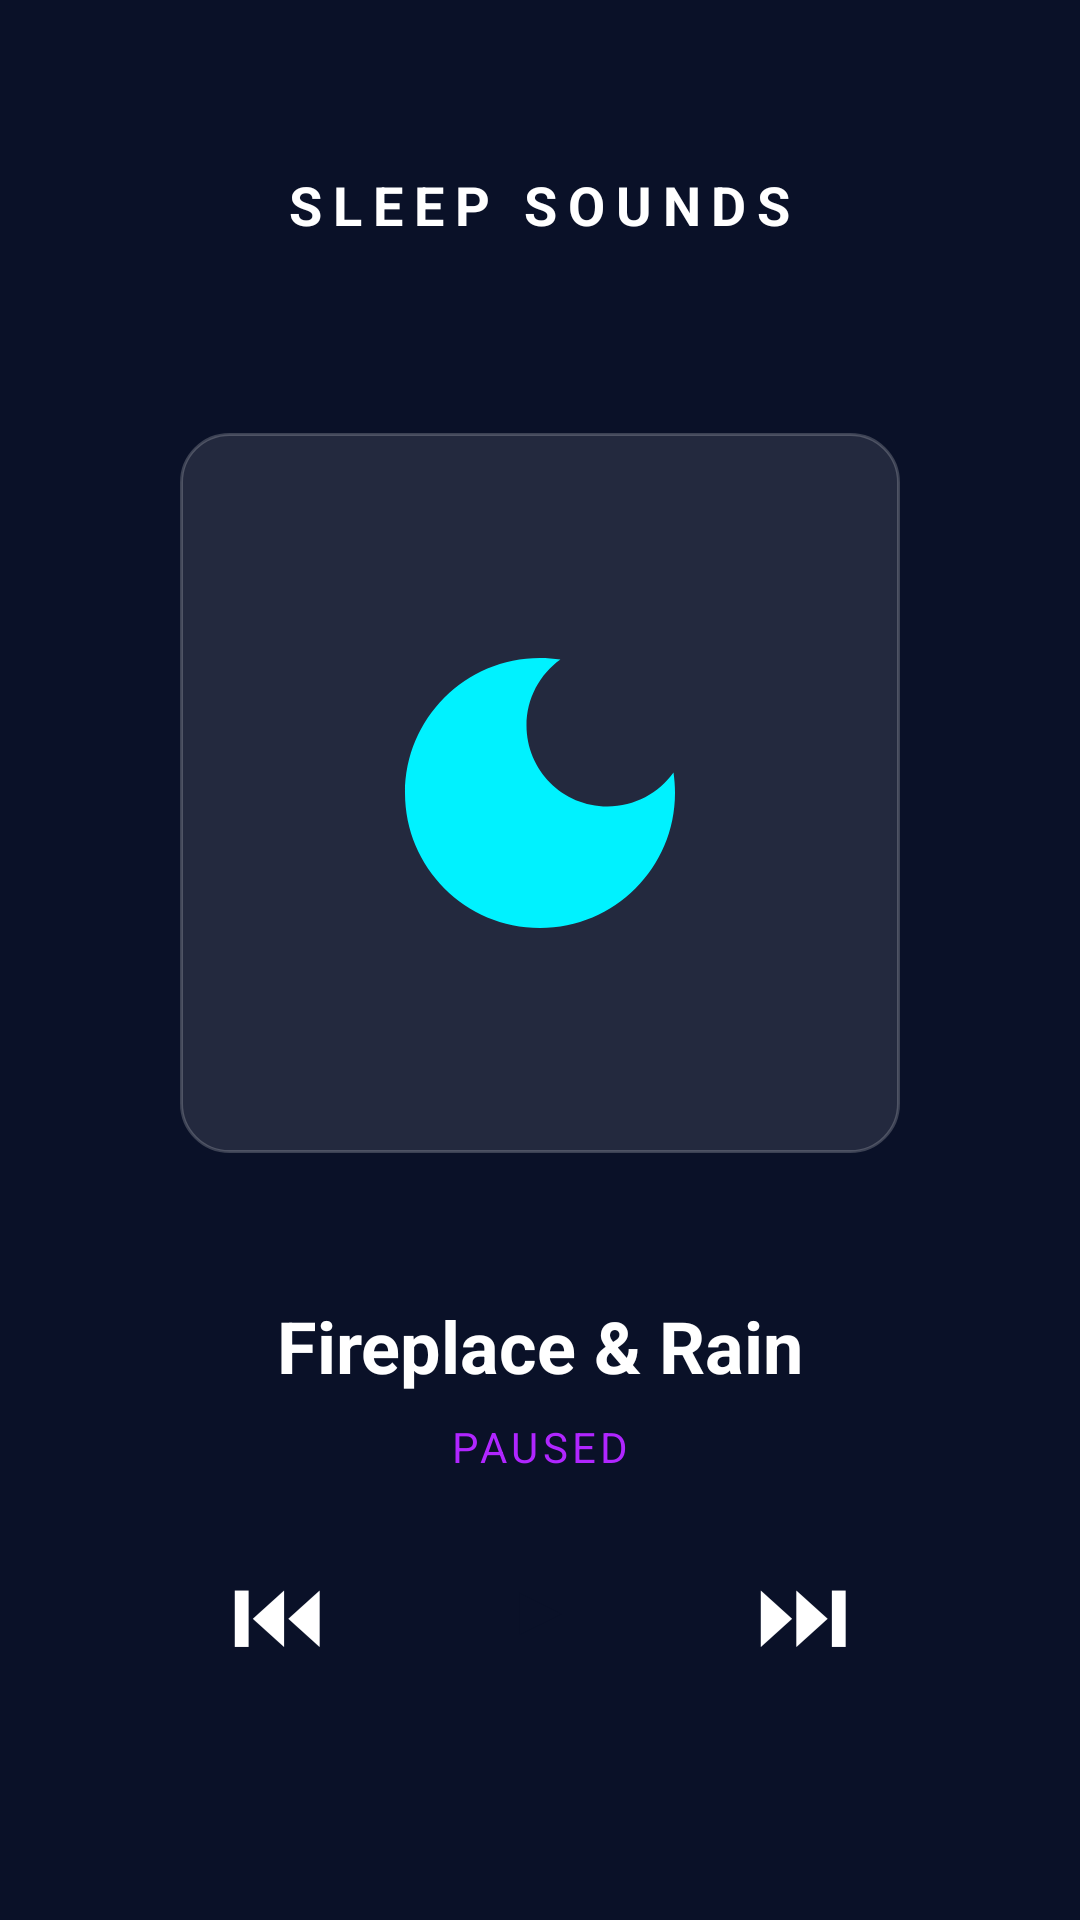

This screen was rendered from an Android layout file. Write that file and the resources it references.
<!-- AndroidManifest.xml: application theme Theme.Circadia -->
<!-- res/layout/fragment_music.xml -->
<?xml version="1.0" encoding="utf-8"?>
<androidx.constraintlayout.widget.ConstraintLayout
    xmlns:android="http://schemas.android.com/apk/res/android"
    xmlns:app="http://schemas.android.com/apk/res-auto"
    android:layout_width="match_parent"
    android:layout_height="match_parent"
    android:background="@color/brand_dark_blue"
    android:padding="24dp">

    <TextView
        android:id="@+id/tvMusicHeader"
        android:layout_width="wrap_content"
        android:layout_height="wrap_content"
        android:layout_marginTop="32dp"
        android:text="SLEEP SOUNDS"
        android:textColor="@color/white"
        android:textSize="18sp"
        android:textStyle="bold"
        android:letterSpacing="0.2"
        app:layout_constraintEnd_toEndOf="parent"
        app:layout_constraintStart_toStartOf="parent"
        app:layout_constraintTop_toTopOf="parent" />

    <View
        android:id="@+id/vAlbumArt"
        android:layout_width="240dp"
        android:layout_height="240dp"
        android:layout_marginTop="64dp"
        android:background="@drawable/glass_card_bg"
        app:layout_constraintEnd_toEndOf="parent"
        app:layout_constraintStart_toStartOf="parent"
        app:layout_constraintTop_toBottomOf="@id/tvMusicHeader" />

    <ImageView
        android:layout_width="120dp"
        android:layout_height="120dp"
        android:src="@drawable/ic_moon_neon"
        app:tint="@color/neon_blue"
        app:layout_constraintTop_toTopOf="@id/vAlbumArt"
        app:layout_constraintBottom_toBottomOf="@id/vAlbumArt"
        app:layout_constraintStart_toStartOf="@id/vAlbumArt"
        app:layout_constraintEnd_toEndOf="@id/vAlbumArt"/>

    <TextView
        android:id="@+id/tvTrackTitle"
        android:layout_width="match_parent"
        android:layout_height="wrap_content"
        android:text="Fireplace &amp; Rain"
        android:textColor="@color/white"
        android:textSize="24sp"
        android:textStyle="bold"
        android:textAlignment="center"
        android:layout_marginTop="48dp"
        app:layout_constraintTop_toBottomOf="@id/vAlbumArt" />

    <TextView
        android:id="@+id/tvTrackStatus"
        android:layout_width="match_parent"
        android:layout_height="wrap_content"
        android:text="Paused"
        android:textColor="@color/neon_purple"
        android:textSize="14sp"
        android:textAlignment="center"
        android:textAllCaps="true"
        android:letterSpacing="0.1"
        android:layout_marginTop="8dp"
        app:layout_constraintTop_toBottomOf="@id/tvTrackTitle" />

    <LinearLayout
        android:id="@+id/layoutControls"
        android:layout_width="match_parent"
        android:layout_height="wrap_content"
        android:orientation="horizontal"
        android:gravity="center"
        android:layout_marginBottom="48dp"
        app:layout_constraintBottom_toBottomOf="parent">

        <TextView
            android:id="@+id/btnPrev"
            android:layout_width="wrap_content"
            android:layout_height="wrap_content"
            android:text="⏮"
            android:textColor="@color/white"
            android:textSize="32sp"
            android:layout_marginEnd="40dp" />

        <TextView
            android:id="@+id/btnPlayPause"
            android:layout_width="64dp"
            android:layout_height="64dp"
            android:text="▶"
            android:textColor="@color/brand_dark_blue"
            android:textSize="24sp"
            android:gravity="center"
            android:background="@drawable/circle_neon_bg"/>

        <TextView
            android:id="@+id/btnNext"
            android:layout_width="wrap_content"
            android:layout_height="wrap_content"
            android:text="⏭"
            android:textColor="@color/white"
            android:textSize="32sp"
            android:layout_marginStart="40dp" />

    </LinearLayout>

</androidx.constraintlayout.widget.ConstraintLayout>
<!-- resources referenced by this layout -->
<resources>
  <color name="brand_dark_blue">#0A1128</color>
  <color name="neon_blue">#00F2FF</color>
  <color name="neon_purple">#B026FF</color>
  <color name="white">#FFFFFFFF</color>
  <!-- drawable glass_card_bg (drawable) -->
  <?xml version="1.0" encoding="utf-8"?>
  <shape xmlns:android="http://schemas.android.com/apk/res/android">
      <solid android:color="@color/glass_white" />
      <corners android:radius="16dp" />
      <stroke android:width="1dp" android:color="#33FFFFFF" />
  </shape>
  <!-- drawable ic_moon_neon (drawable) -->
  <vector xmlns:android="http://schemas.android.com/apk/res/android"
      android:width="24dp"
      android:height="24dp"
      android:viewportWidth="24"
      android:viewportHeight="24">
      <path
          android:fillColor="@color/white"
          android:pathData="M12,3c-4.97,0 -9,4.03 -9,9s4.03,9 9,9 9,-4.03 9,-9c0,-0.46 -0.04,-0.92 -0.1,-1.36 -0.98,1.37 -2.58,2.26 -4.4,2.26 -2.98,0 -5.4,-2.42 -5.4,-5.4 0,-1.81 0.89,-3.42 2.26,-4.4 -0.44,-0.06 -0.9,-0.1 -1.36,-0.1z"/>
  </vector>
  <style name="Theme.Circadia" parent="Base.Theme.Circadia" />
  <color name="glass_white">#1AFFFFFF</color>
  <style name="Base.Theme.Circadia" parent="Theme.Material3.DayNight.NoActionBar">
          
          <item name="android:statusBarColor">@color/brand_dark_blue</item>
          <item name="colorPrimary">@color/neon_blue</item>
          <item name="colorSecondary">@color/neon_purple</item>
          <item name="android:windowBackground">@color/brand_dark_blue</item>
      </style>
</resources>
